Image classification data set "dataset" (daai25/RestarauntRecommenderFoodClassifier on GitHub). Class labels (2): food, non food.

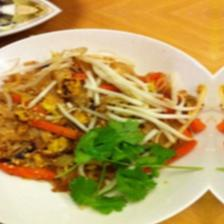
Label: food

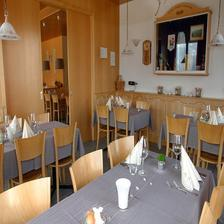
Label: non food

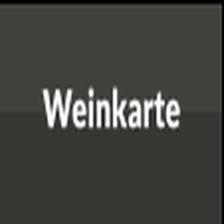
Label: non food

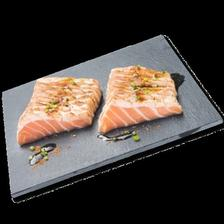
Label: food

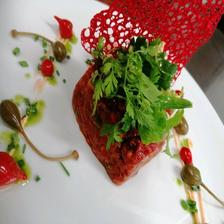
Label: food

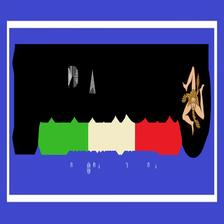
Label: non food
